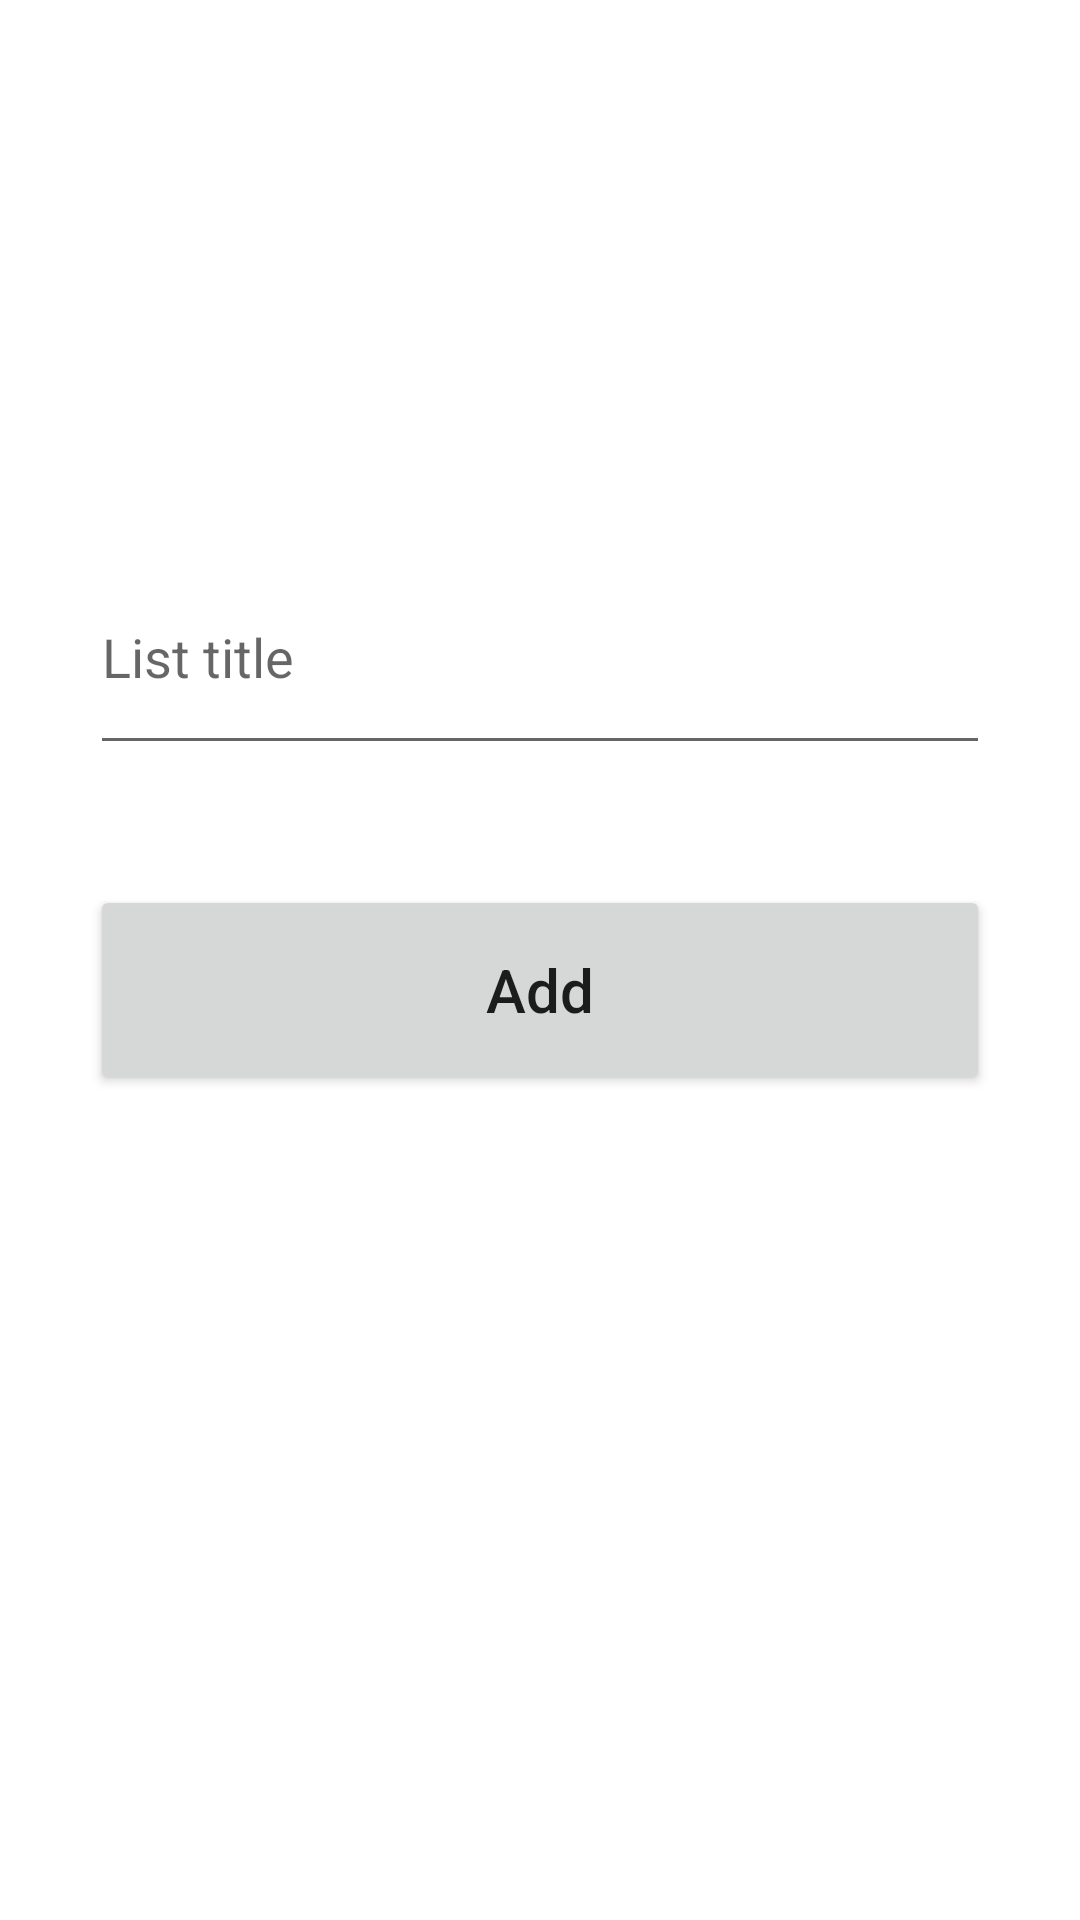

Reconstruct the res/layout file that produces this screen, plus the resources it refers to.
<!-- AndroidManifest.xml: application theme Theme.TheStockers -->
<!-- res/layout/activity_shopping_add.xml -->
<?xml version="1.0" encoding="utf-8"?>
<androidx.constraintlayout.widget.ConstraintLayout xmlns:android="http://schemas.android.com/apk/res/android"
    xmlns:app="http://schemas.android.com/apk/res-auto"
    xmlns:tools="http://schemas.android.com/tools"
    android:layout_width="match_parent"
    android:layout_height="match_parent"
    android:padding="30dp"
    tools:context=".ShoppingAddActivity">

    <EditText
        android:id="@+id/list_title_input"
        android:layout_width="match_parent"
        android:layout_height="75dp"
        android:layout_marginTop="150dp"
        android:ems="10"
        android:hint="List title"
        android:inputType="textPersonName"
        app:layout_constraintEnd_toEndOf="parent"
        app:layout_constraintStart_toStartOf="parent"
        app:layout_constraintTop_toTopOf="parent" />

    <Button
        android:id="@+id/list_add_button"
        android:layout_width="match_parent"
        android:layout_height="70dp"
        android:layout_marginTop="40dp"
        android:text="Add"
        android:textSize="20sp"
        android:textAllCaps="false"
        app:layout_constraintEnd_toEndOf="parent"
        app:layout_constraintStart_toStartOf="parent"
        app:layout_constraintTop_toBottomOf="@+id/list_title_input" />
</androidx.constraintlayout.widget.ConstraintLayout>
<!-- resources referenced by this layout -->
<resources>
  <style name="Theme.TheStockers" parent="Theme.MaterialComponents.DayNight.DarkActionBar">
          
          <item name="colorPrimary">@color/purple_500</item>
          <item name="colorPrimaryVariant">@color/purple_700</item>
          <item name="colorOnPrimary">@color/white</item>
          
          <item name="colorSecondary">@color/teal_200</item>
          <item name="colorSecondaryVariant">@color/teal_700</item>
          <item name="colorOnSecondary">@color/black</item>
          
          <item name="android:statusBarColor" tools:targetApi="l">?attr/colorPrimaryVariant</item>
          
      </style>
  <color name="purple_500">#8148FF</color>
  <color name="purple_700">#467c8a</color>
  <color name="white">#FFFFFFFF</color>
  <color name="teal_200">#FF03DAC5</color>
  <color name="teal_700">#FF018786</color>
  <color name="black">#FF000000</color>
</resources>
